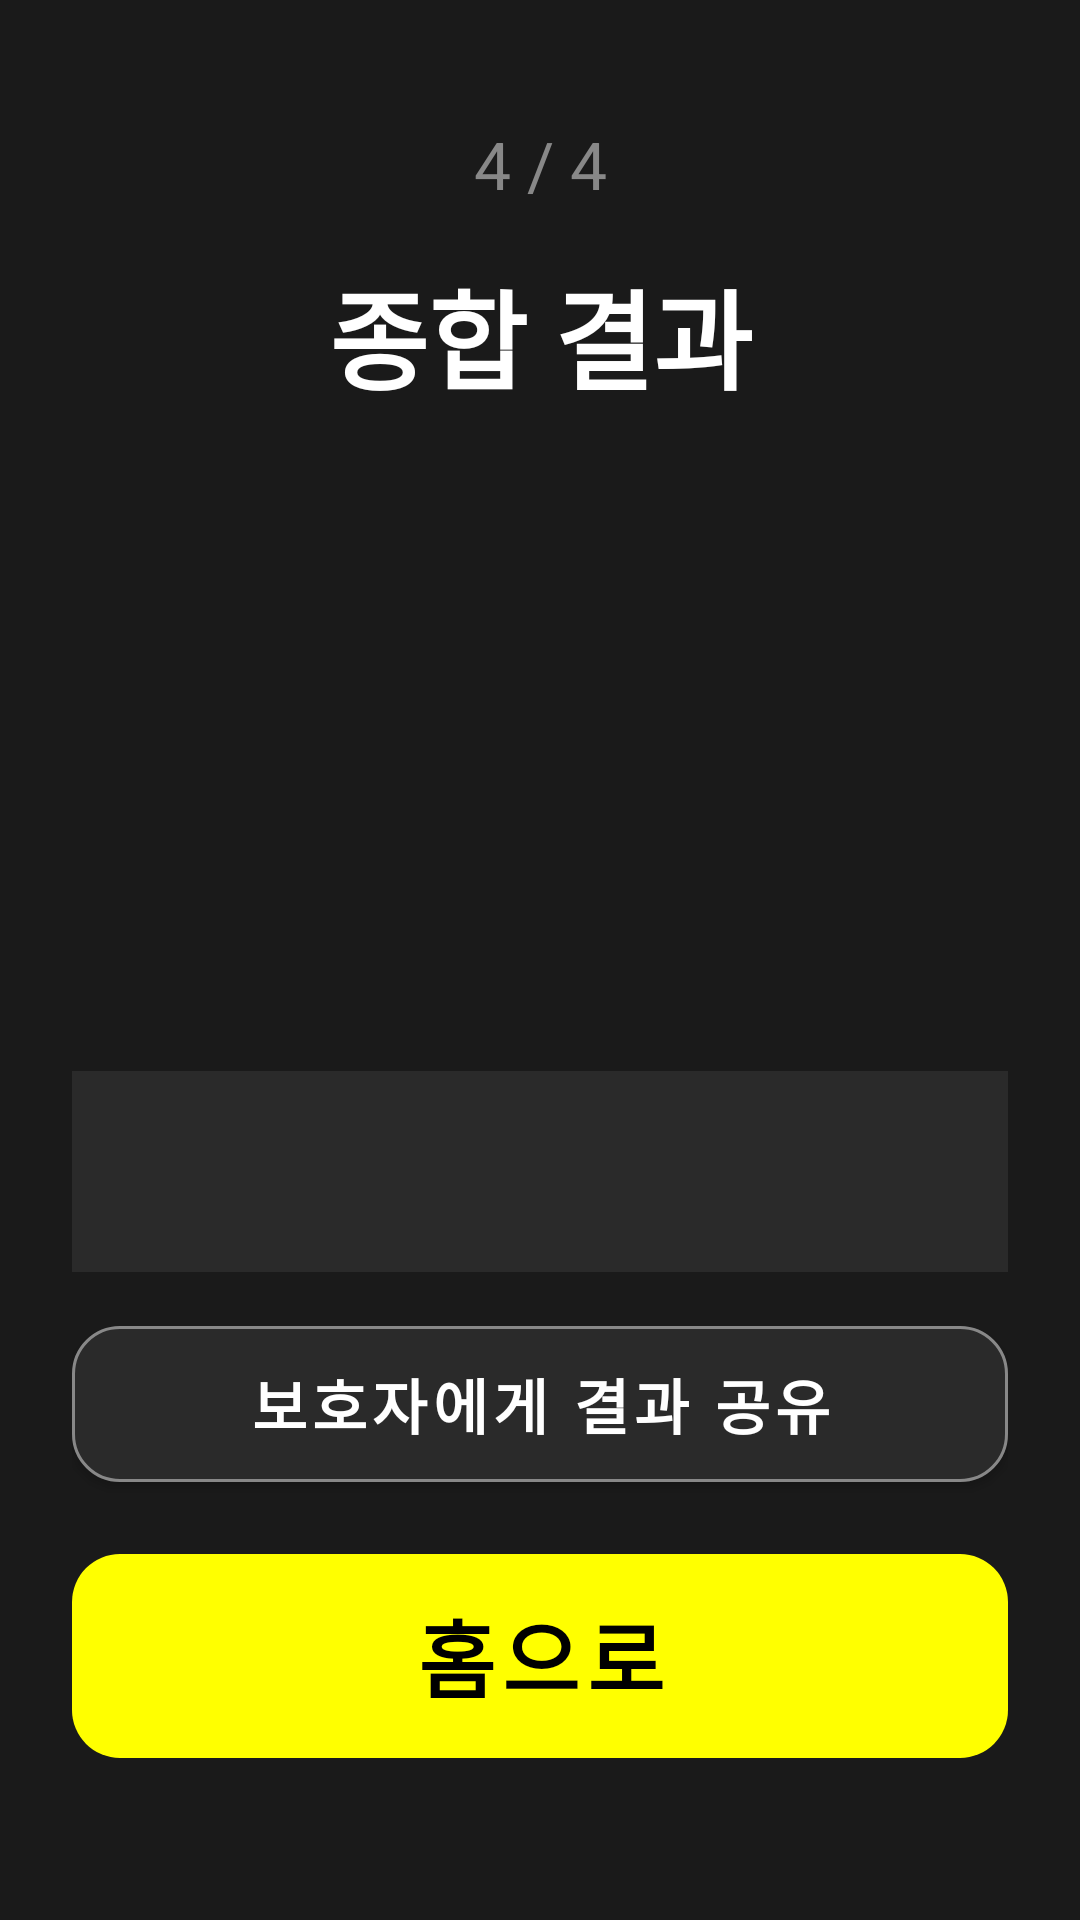

This screen was rendered from an Android layout file. Write that file and the resources it references.
<!-- AndroidManifest.xml: application theme Theme.FallZero -->
<!-- res/layout/fragment_result_final.xml -->
<?xml version="1.0" encoding="utf-8"?>
<androidx.constraintlayout.widget.ConstraintLayout
    xmlns:android="http://schemas.android.com/apk/res/android"
    xmlns:app="http://schemas.android.com/apk/res-auto"
    xmlns:tools="http://schemas.android.com/tools"
    android:layout_width="match_parent"
    android:layout_height="match_parent"
    android:background="#1A1A1A"
    android:padding="24dp">

    <TextView
        android:id="@+id/tv_step"
        android:layout_width="0dp"
        android:layout_height="wrap_content"
        android:text="4 / 4"
        android:breakStrategy="simple"
        android:hyphenationFrequency="none"
        android:textSize="22sp"
        android:textColor="#888888"
        android:gravity="center"
        android:layout_marginTop="16dp"
        app:layout_constraintTop_toTopOf="parent"
        app:layout_constraintStart_toStartOf="parent"
        app:layout_constraintEnd_toEndOf="parent" />

    <TextView
        android:id="@+id/tv_title"
        android:layout_width="0dp"
        android:layout_height="wrap_content"
        android:text="종합 결과"
        android:textSize="36sp"
        android:textStyle="bold"
        android:textColor="#FFFFFF"
        android:gravity="center"
        android:maxLines="1"
        android:ellipsize="end"
        android:layout_marginTop="16dp"
        app:layout_constraintTop_toBottomOf="@id/tv_step"
        app:layout_constraintStart_toStartOf="parent"
        app:layout_constraintEnd_toEndOf="parent" />

    <TextView
        android:id="@+id/tv_risk_badge"
        android:layout_width="0dp"
        android:layout_height="wrap_content"
        android:textSize="48sp"
        android:textStyle="bold"
        android:gravity="center"
        android:padding="32dp"
        android:maxLines="1"
        android:autoSizeTextType="uniform"
        android:autoSizeMinTextSize="24sp"
        android:autoSizeMaxTextSize="56sp"
        app:layout_constraintTop_toBottomOf="@id/tv_title"
        app:layout_constraintBottom_toTopOf="@id/tv_recommendation"
        app:layout_constraintStart_toStartOf="parent"
        app:layout_constraintEnd_toEndOf="parent"
        tools:text="낙상 위험군" />

    <TextView
        android:id="@+id/tv_recommendation"
        android:layout_width="0dp"
        android:layout_height="wrap_content"
        android:breakStrategy="simple"
        android:hyphenationFrequency="none"
        android:textSize="20sp"
        android:textColor="#FFFFFF"
        android:gravity="center"
        android:lineSpacingMultiplier="1.4"
        android:background="#2A2A2A"
        android:padding="20dp"
        android:layout_marginBottom="12dp"
        app:layout_constraintBottom_toTopOf="@id/btn_share_guardian"
        app:layout_constraintStart_toStartOf="parent"
        app:layout_constraintEnd_toEndOf="parent"
        tools:text="3가지 항목 중 일부에서 위험 신호가\n있어요." />

    <com.google.android.material.button.MaterialButton
        android:id="@+id/btn_share_guardian"
        android:layout_width="match_parent"
        android:layout_height="64dp"
        android:text="보호자에게 결과 공유"
        android:textSize="20sp"
        android:textStyle="bold"
        android:layout_marginBottom="12dp"
        app:cornerRadius="16dp"
        app:backgroundTint="#2A2A2A"
        android:textColor="#FFFFFF"
        app:strokeColor="#888888"
        app:strokeWidth="1dp"
        app:layout_constraintBottom_toTopOf="@id/btn_home"
        app:layout_constraintStart_toStartOf="parent"
        app:layout_constraintEnd_toEndOf="parent" />

    <com.google.android.material.button.MaterialButton
        android:id="@+id/btn_home"
        android:layout_width="match_parent"
        android:layout_height="80dp"
        android:text="홈으로"
        android:textSize="28sp"
        android:textStyle="bold"
        android:textColor="@color/on_primary"
        android:enabled="false"
        android:layout_marginBottom="24dp"
        app:backgroundTint="@color/primary"
        app:cornerRadius="16dp"
        app:layout_constraintBottom_toBottomOf="parent"
        app:layout_constraintStart_toStartOf="parent"
        app:layout_constraintEnd_toEndOf="parent" />

</androidx.constraintlayout.widget.ConstraintLayout>
<!-- resources referenced by this layout -->
<resources>
  <color name="on_primary">#000000</color>
  <color name="primary">#FFFF00</color>
  <style name="Theme.FallZero" parent="Theme.MaterialComponents.DayNight.DarkActionBar">
          <item name="colorPrimary">@color/primary</item>
          <item name="colorPrimaryDark">@color/primary_dark</item>
          <item name="colorAccent">@color/accent</item>
          <item name="android:windowBackground">@color/background</item>
          <item name="android:textColor">@color/text_primary</item>
          <item name="android:textSize">40sp</item>
          
          <item name="android:textColorPrimary">@color/text_primary</item>
          <item name="android:textColorSecondary">@color/text_secondary</item>
          
          <item name="android:textViewStyle">@style/AppTextView</item>
      </style>
  <color name="primary_dark">#CCCC00</color>
  <color name="accent">#FFFF00</color>
  <color name="background">#000000</color>
  <color name="text_primary">#FFFF00</color>
  <color name="text_secondary">#FFE066</color>
  <style name="AppTextView" parent="android:Widget.TextView">
          <item name="android:breakStrategy">simple</item>
          <item name="android:hyphenationFrequency">none</item>
      </style>
</resources>
